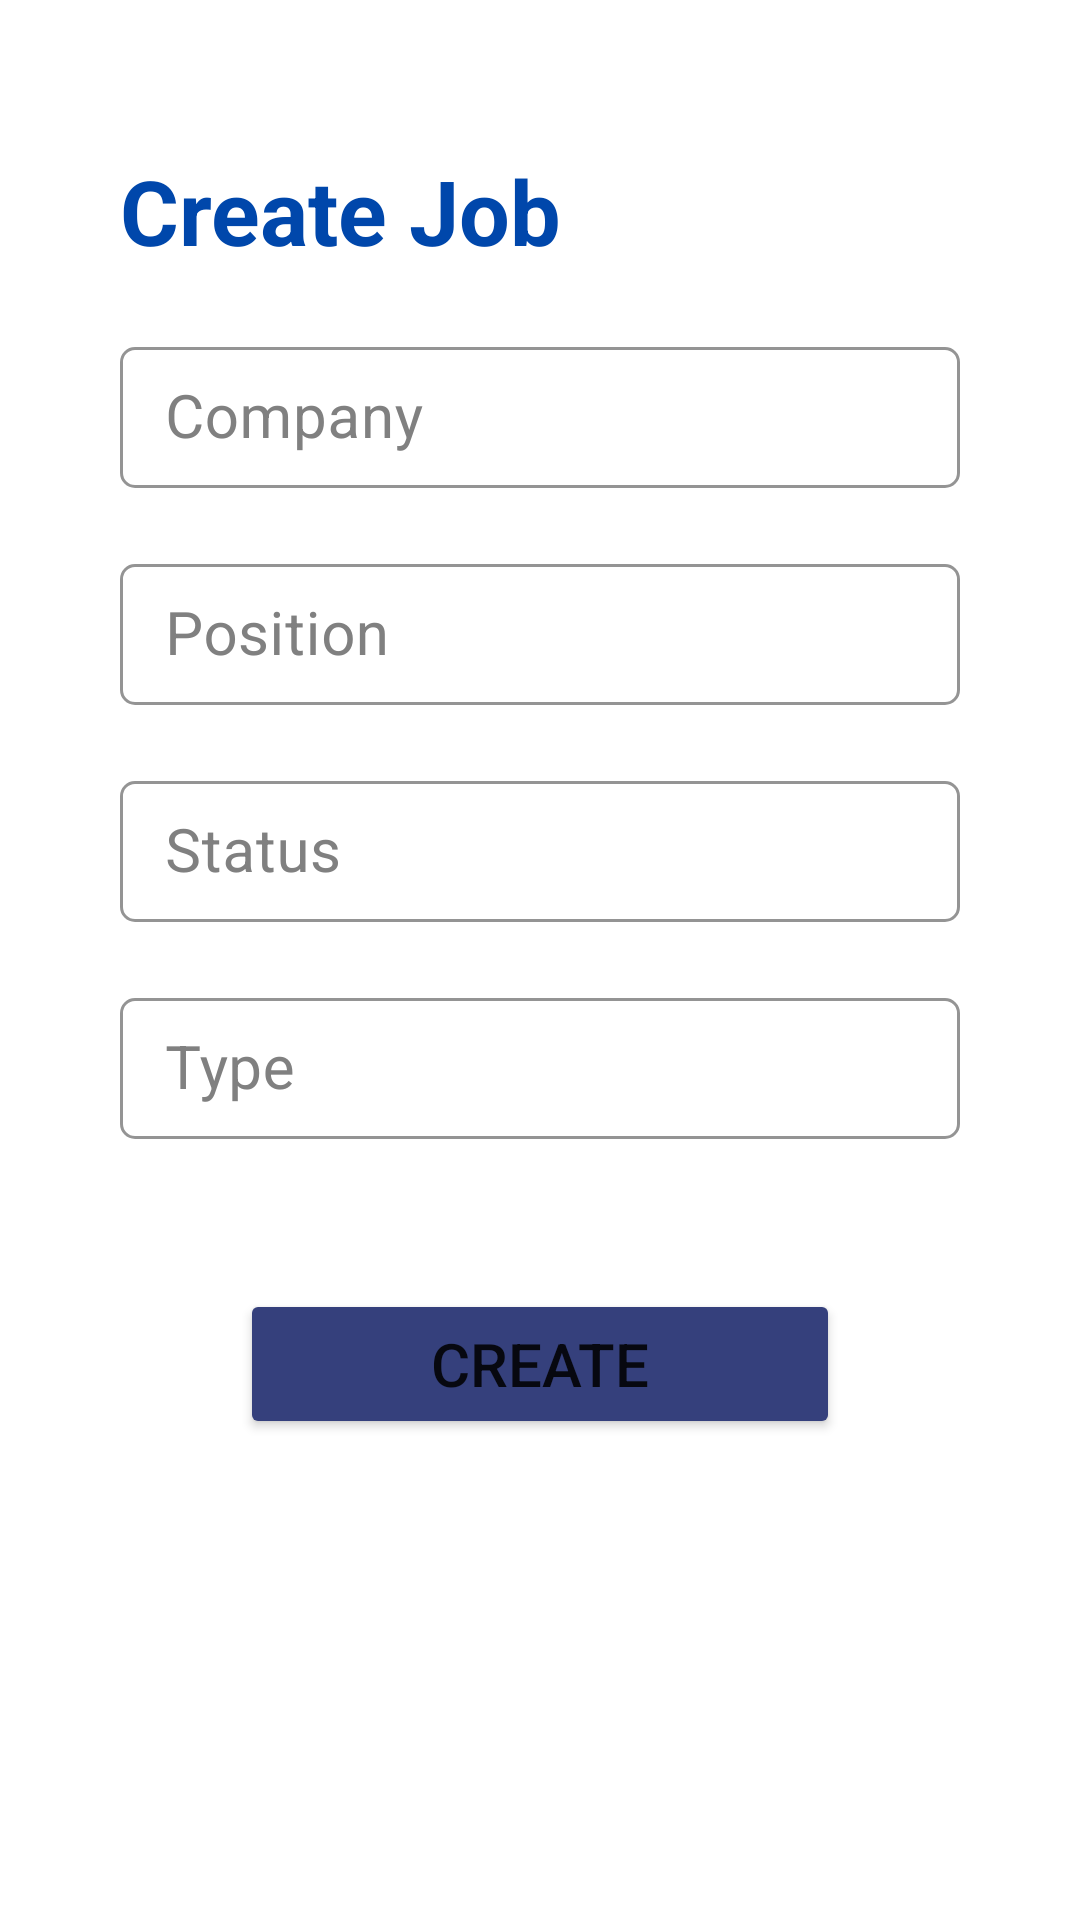

Reconstruct the res/layout file that produces this screen, plus the resources it refers to.
<!-- AndroidManifest.xml: application theme Theme.JobProfile -->
<!-- res/layout/activity_createjob.xml -->
<?xml version="1.0" encoding="utf-8"?>
<LinearLayout xmlns:android="http://schemas.android.com/apk/res/android"
    xmlns:app="http://schemas.android.com/apk/res-auto"
    xmlns:tools="http://schemas.android.com/tools"
    android:layout_width="match_parent"
    android:layout_height="match_parent"
    android:orientation="vertical"
    tools:context=".Register">

    <TextView
        android:layout_width="wrap_content"
        android:layout_height="wrap_content"
        android:layout_gravity="left"
        android:layout_marginLeft="40dp"
        android:layout_marginTop="50dp"
        android:text="Create Job"
        android:textColor="#0047AB"
        android:textSize="30sp"
        android:textStyle="bold"/>


    <com.google.android.material.textfield.TextInputLayout
        style="@style/Widget.MaterialComponents.TextInputLayout.OutlinedBox"
        android:layout_width="match_parent"
        android:layout_height="wrap_content"
        android:layout_gravity="center"
        android:layout_marginLeft="40dp"
        android:layout_marginRight="40dp"
        android:layout_marginTop="20dp"
        android:layout_marginBottom="10dp"
        android:gravity="center"
        android:textColorHint=" #808080"
        app:boxCornerRadiusBottomEnd="5dp"
        app:boxCornerRadiusBottomStart="5dp"
        app:boxCornerRadiusTopEnd="5dp"
        app:boxCornerRadiusTopStart="5dp"
        app:boxStrokeColor="@color/black">

        <com.google.android.material.textfield.TextInputEditText
            android:id="@+id/Cname"
            android:layout_width="match_parent"
            android:layout_height="wrap_content"
            android:drawablePadding="10dp"
            android:hint="Company"
            android:imeOptions="actionNext"
            android:inputType="text"
            android:paddingStart="15dp"
            android:paddingTop="10dp"
            android:paddingEnd="10dp"
            android:paddingBottom="10dp"
            android:singleLine="true"
            android:textColor="@color/black"
            android:textColorHint="@color/black"
            android:textSize="20sp"
            tools:ignore="HardcodedText" />

    </com.google.android.material.textfield.TextInputLayout>



    <com.google.android.material.textfield.TextInputLayout
        style="@style/Widget.MaterialComponents.TextInputLayout.OutlinedBox"
        android:layout_width="match_parent"
        android:layout_height="wrap_content"
        android:layout_gravity="center"
        android:layout_marginLeft="40dp"
        android:layout_marginRight="40dp"
        android:layout_marginTop="10dp"
        android:layout_marginBottom="10dp"
        android:gravity="center"
        android:textColorHint=" #808080"
        app:boxCornerRadiusBottomEnd="5dp"
        app:boxCornerRadiusBottomStart="5dp"
        app:boxCornerRadiusTopEnd="5dp"
        app:boxCornerRadiusTopStart="5dp"
        app:boxStrokeColor="@color/black">

        <com.google.android.material.textfield.TextInputEditText
            android:id="@+id/cposition"
            android:layout_width="match_parent"
            android:layout_height="wrap_content"
            android:drawablePadding="10dp"
            android:hint="Position"
            android:imeOptions="actionNext"
            android:inputType="text"
            android:paddingStart="15dp"
            android:paddingTop="10dp"
            android:paddingEnd="10dp"
            android:paddingBottom="10dp"
            android:singleLine="true"
            android:textColor="@color/black"
            android:textColorHint="@color/black"
            android:textSize="20sp"
            tools:ignore="HardcodedText" />

    </com.google.android.material.textfield.TextInputLayout>

    <com.google.android.material.textfield.TextInputLayout
        style="@style/Widget.MaterialComponents.TextInputLayout.OutlinedBox"
        android:layout_width="match_parent"
        android:layout_height="wrap_content"
        android:layout_gravity="center"
        android:layout_marginLeft="40dp"
        android:layout_marginRight="40dp"
        android:layout_marginTop="10dp"
        android:layout_marginBottom="10dp"
        android:gravity="center"
        android:textColorHint=" #808080"
        app:boxCornerRadiusBottomEnd="5dp"
        app:boxCornerRadiusBottomStart="5dp"
        app:boxCornerRadiusTopEnd="5dp"
        app:boxCornerRadiusTopStart="5dp"
        app:boxStrokeColor="@color/black">

        <com.google.android.material.textfield.TextInputEditText
            android:id="@+id/cstatus"
            android:layout_width="match_parent"
            android:layout_height="wrap_content"
            android:drawablePadding="10dp"
            android:hint="Status"
            android:imeOptions="actionNext"
            android:inputType="text"
            android:paddingStart="15dp"
            android:paddingTop="10dp"
            android:paddingEnd="10dp"
            android:paddingBottom="10dp"
            android:singleLine="true"
            android:textColor="@color/black"
            android:textColorHint="@color/black"
            android:textSize="20sp"
            tools:ignore="HardcodedText" />

    </com.google.android.material.textfield.TextInputLayout>

    <com.google.android.material.textfield.TextInputLayout
        style="@style/Widget.MaterialComponents.TextInputLayout.OutlinedBox"
        android:layout_width="match_parent"
        android:layout_height="wrap_content"
        android:layout_gravity="center"
        android:layout_marginLeft="40dp"
        android:layout_marginRight="40dp"
        android:layout_marginTop="10dp"
        android:layout_marginBottom="10dp"
        android:gravity="center"
        android:textColorHint=" #808080"
        app:boxCornerRadiusBottomEnd="5dp"
        app:boxCornerRadiusBottomStart="5dp"
        app:boxCornerRadiusTopEnd="5dp"
        app:boxCornerRadiusTopStart="5dp"
        app:boxStrokeColor="@color/black">

        <com.google.android.material.textfield.TextInputEditText
            android:id="@+id/ctype"
            android:layout_width="match_parent"
            android:layout_height="wrap_content"
            android:drawablePadding="10dp"
            android:hint="Type"
            android:imeOptions="actionNext"
            android:inputType="text"
            android:paddingStart="15dp"
            android:paddingTop="10dp"
            android:paddingEnd="10dp"
            android:paddingBottom="10dp"
            android:singleLine="true"
            android:textColor="@color/black"
            android:textColorHint="@color/black"
            android:textSize="20sp"
            tools:ignore="HardcodedText" />

    </com.google.android.material.textfield.TextInputLayout>

    <Button
        android:id="@+id/create"
        android:layout_width="200dp"
        android:layout_height="50dp"
        android:layout_gravity="center"
        android:layout_marginTop="40dp"
        android:layout_marginBottom="10dp"
        android:text="Create"

        android:textSize="20dp"
        app:backgroundTint="#35407C" />

</LinearLayout>
<!-- resources referenced by this layout -->
<resources>
  <style name="Theme.JobProfile" parent="Theme.MaterialComponents.DayNight.DarkActionBar">
          
          <item name="colorPrimary">@color/purple_500</item>
          <item name="colorPrimaryVariant">@color/purple_700</item>
          <item name="colorOnPrimary">@color/white</item>
          
          <item name="colorSecondary">@color/teal_200</item>
          <item name="colorSecondaryVariant">@color/teal_700</item>
          <item name="colorOnSecondary">@color/black</item>
          
          <item name="android:statusBarColor" tools:targetApi="l">?attr/colorPrimaryVariant</item>
          
      </style>
  <!-- not gathered from this repository: default colours our renderer supplied (Android Studio template values) -->
  <color name="purple_500">#FF6200EE</color>
  <color name="purple_700">#FF3700B3</color>
  <color name="teal_200">#FF03DAC5</color>
  <color name="teal_700">#FF018786</color>
  <color name="black">#FF000000</color>
  <color name="white">#FFFFFFFF</color>
</resources>
